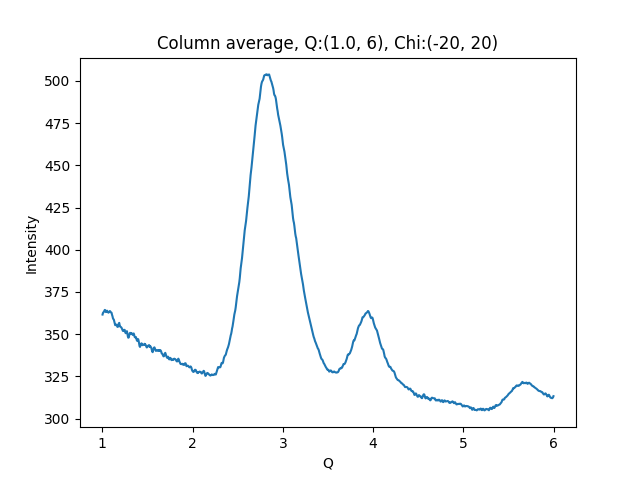

The file beside this chart, header and first rows:
1.002500000715255801e+00, 3.616232604980468750e+02
1.007500001429795677e+00, 3.626668090820312500e+02
1.012500002144335332e+00, 3.629059448242187500e+02
1.017500002858875208e+00, 3.634140014648437500e+02
1.022500003573414862e+00, 3.637793884277343750e+02
1.027500004287954516e+00, 3.643894958496093750e+02
1.032500005002494392e+00, 3.642236022949218750e+02
1.037500005717034268e+00, 3.631850280761718750e+02
1.042500006431573922e+00, 3.631096801757812500e+02
1.047500007146113798e+00, 3.636127319335937500e+02
1.052500007860653453e+00, 3.639177246093750000e+02
1.057500008575193329e+00, 3.633687744140625000e+02
1.062500009289732983e+00, 3.630589294433593750e+02
1.067500010004272637e+00, 3.627314453125000000e+02
1.072500010718812513e+00, 3.629712524414062500e+02
1.077500011433352389e+00, 3.633530883789062500e+02
1.082500012147892043e+00, 3.636921997070312500e+02
1.087500012862431920e+00, 3.635534057617187500e+02
1.092500013576971796e+00, 3.630522460937500000e+02
1.097500014291511228e+00, 3.629011230468750000e+02
1.102500015006051104e+00, 3.626943664550781250e+02
1.107500015720590758e+00, 3.614808959960937500e+02
1.112500016435130634e+00, 3.606639404296875000e+02
1.117500017149670510e+00, 3.594602661132812500e+02
1.122500017864210164e+00, 3.589226074218750000e+02
1.127500018578750041e+00, 3.586517333984375000e+02
1.132500019293289695e+00, 3.574908752441406250e+02
1.137500020007829349e+00, 3.563369750976562500e+02
1.142500020722369225e+00, 3.553461608886718750e+02
1.147500021436909101e+00, 3.553872375488281250e+02
1.152500022151448755e+00, 3.557328186035156250e+02
1.157500022865988631e+00, 3.553210144042968750e+02
1.162500023580528286e+00, 3.549741210937500000e+02
1.167500024295068162e+00, 3.543321533203125000e+02
1.172500025009608038e+00, 3.543578796386718750e+02
1.177500025724147470e+00, 3.555235595703125000e+02
1.182500026438687346e+00, 3.563826293945312500e+02
1.187500027153227222e+00, 3.567002868652343750e+02
1.192500027867766876e+00, 3.552117309570312500e+02
1.197500028582306753e+00, 3.544800720214843750e+02
1.202500029296846407e+00, 3.543809509277343750e+02
1.207500030011386283e+00, 3.540720825195312500e+02
1.212500030725925937e+00, 3.538553466796875000e+02
1.217500031440465591e+00, 3.532780761718750000e+02
1.222500032155005467e+00, 3.526336975097656250e+02
1.227500032869545343e+00, 3.519508361816406250e+02
1.232500033584084997e+00, 3.518583374023437500e+02
1.237500034298624874e+00, 3.525375671386718750e+02
1.242500035013164528e+00, 3.525316772460937500e+02
1.247500035727704182e+00, 3.525590820312500000e+02
1.252500036442244058e+00, 3.513359069824218750e+02
1.257500037156783712e+00, 3.506476440429687500e+02
1.262500037871323588e+00, 3.505689697265625000e+02
1.267500038585863464e+00, 3.514682006835937500e+02
1.272500039300403119e+00, 3.517861633300781250e+02
1.277500040014942995e+00, 3.505723876953125000e+02
1.282500040729482649e+00, 3.487676391601562500e+02
1.287500041444022525e+00, 3.478999633789062500e+02
1.292500042158562179e+00, 3.480210571289062500e+02
1.297500042873101833e+00, 3.492252502441406250e+02
1.302500043587641709e+00, 3.502269592285156250e+02
... 939 more rows
